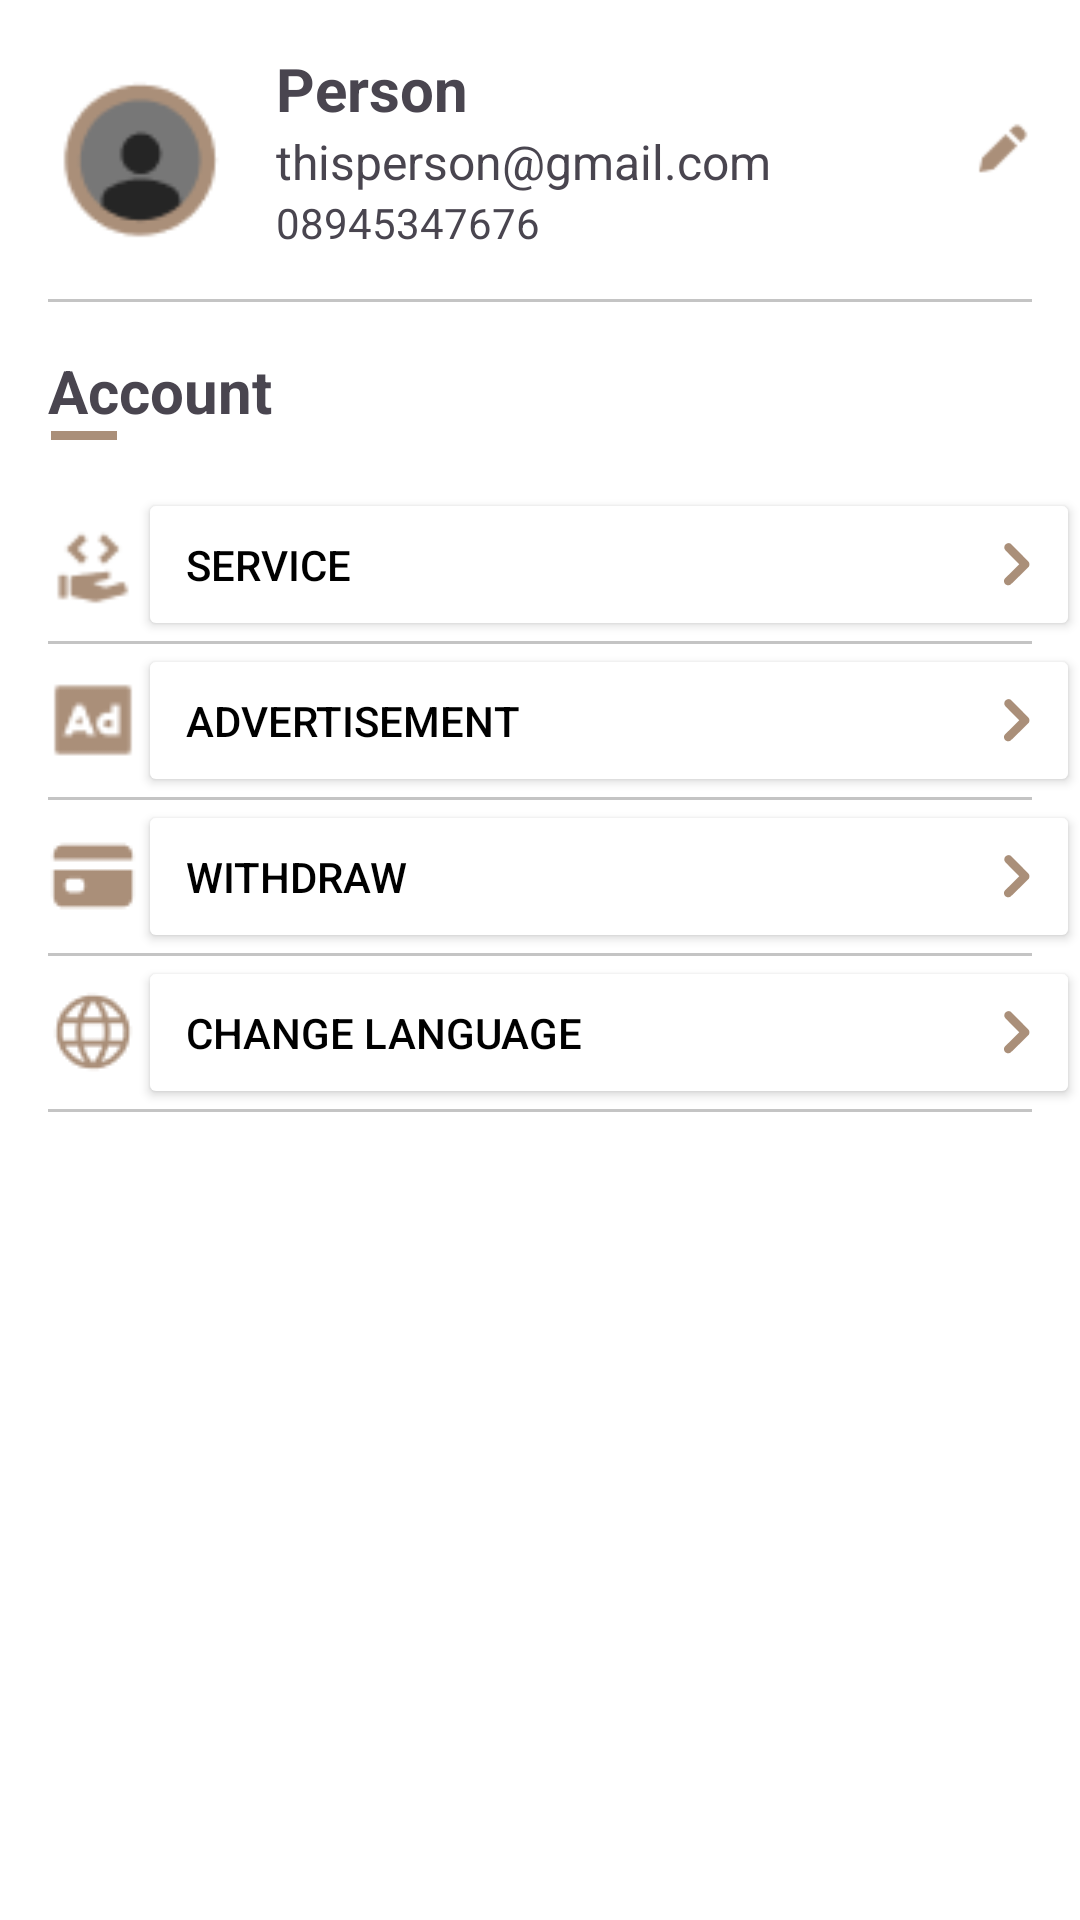

Layout XML and referenced resources for this Android screen:
<!-- AndroidManifest.xml: application theme Theme.EasyBridal_Partner -->
<!-- res/layout/fragment_account_menu.xml -->
<?xml version="1.0" encoding="utf-8"?>
<LinearLayout xmlns:android="http://schemas.android.com/apk/res/android"
    xmlns:app="http://schemas.android.com/apk/res-auto"
    android:layout_width="match_parent"
    android:layout_height="match_parent"
    android:background="@color/white"
    android:orientation="vertical"
    xmlns:tools="http://schemas.android.com/tools"
    tools:context=".FragmentAccountMenu"
    >

    <LinearLayout
        android:layout_width="match_parent"
        android:layout_height="wrap_content"
        android:background="@color/white"
        android:orientation="horizontal"
        android:padding="16dp">

        <ImageView
            android:layout_width="60dp"
            android:layout_height="match_parent"
            android:src="@drawable/account_profile" />

        <LinearLayout
            android:layout_width="wrap_content"
            android:layout_height="wrap_content"
            android:layout_marginStart="16dp"
            android:orientation="vertical">

            <TextView
                android:id="@+id/TextViewNameAccount"
                android:layout_width="wrap_content"
                android:layout_height="wrap_content"
                android:text="Person"
                android:textSize="20sp"
                android:textStyle="bold" />

            <TextView
                android:id="@+id/TextViewEmailAccount"
                android:layout_width="wrap_content"
                android:layout_height="wrap_content"
                android:text="thisperson@gmail.com"
                android:textSize="16sp" />

            <TextView
                android:id="@+id/TextViewPhoneAccount"
                android:layout_width="wrap_content"
                android:layout_height="wrap_content"
                android:text="08945347676"
                android:textSize="14sp" />
        </LinearLayout>

        <Space
            android:layout_width="0dp"
            android:layout_height="0dp"
            android:layout_weight="1" />

        <ImageView
            android:id="@+id/editProfileImageView"
            android:layout_width="20dp"
            android:layout_height="match_parent"
            android:src="@drawable/pencil_icon" />


    </LinearLayout>

    <View
        android:layout_width="match_parent"
        android:layout_height="1dp"
        android:layout_marginStart="16dp"
        android:layout_marginEnd="16dp"
        android:background="@color/abu" />


    <LinearLayout
        android:layout_width="match_parent"
        android:layout_height="wrap_content"
        android:orientation="vertical"
        android:padding="16dp">

        <TextView
            android:layout_width="wrap_content"
            android:layout_height="wrap_content"
            android:text="Account"
            android:textSize="20sp"
            android:textStyle="bold" />

        <View
            android:layout_width="match_parent"
            android:layout_height="3dp"
            android:layout_marginStart="1dp"
            android:layout_marginEnd="305dp"
            android:background="@color/coklat" />

    </LinearLayout>

    
    <LinearLayout
        android:layout_width="match_parent"
        android:layout_height="wrap_content"
        android:orientation="vertical">

        <LinearLayout
            android:layout_width="match_parent"
            android:layout_height="wrap_content"
            android:orientation="horizontal">

            <ImageView
                android:layout_width="30dp"
                android:layout_height="30dp"
                android:layout_gravity="center_vertical"
                android:layout_marginStart="16dp"
                app:srcCompat="@drawable/icons_service" />

            <Button
                android:id="@+id/serviceButton"
                android:layout_width="match_parent"
                android:layout_height="wrap_content"
                android:backgroundTint="@color/white"
                android:drawableRight="@drawable/arrow"
                android:gravity="start|center_vertical"
                android:padding="16dp"
                android:text="Service"
                android:textColor="@color/black" />
        </LinearLayout>

        <View
            android:layout_width="match_parent"
            android:layout_height="1dp"
            android:layout_marginStart="16dp"
            android:layout_marginEnd="16dp"
            android:background="@color/abu" />

    </LinearLayout>

    
    <LinearLayout
        android:layout_width="match_parent"
        android:layout_height="wrap_content"
        android:orientation="vertical">

        <LinearLayout
            android:layout_width="match_parent"
            android:layout_height="wrap_content"
            android:orientation="horizontal">

            <ImageView
                android:layout_width="30dp"
                android:layout_height="30dp"
                android:layout_gravity="center_vertical"
                android:layout_marginStart="16dp"
                app:srcCompat="@drawable/ad_icon" />

            <Button
                android:id="@+id/advertisementButton"
                android:layout_width="match_parent"
                android:layout_height="wrap_content"
                android:backgroundTint="@color/white"
                android:drawableRight="@drawable/arrow"
                android:gravity="start|center_vertical"
                android:padding="16dp"
                android:text="Advertisement"
                android:textColor="@color/black" />


        </LinearLayout>

        <View
            android:layout_width="match_parent"
            android:layout_height="1dp"
            android:layout_marginStart="16dp"
            android:layout_marginEnd="16dp"
            android:background="@color/abu" /> 

    </LinearLayout>

    
    <LinearLayout
        android:layout_width="match_parent"
        android:layout_height="wrap_content"
        android:orientation="vertical">

        <LinearLayout
            android:layout_width="match_parent"
            android:layout_height="wrap_content"
            android:orientation="horizontal">

            <ImageView
                android:layout_width="30dp"
                android:layout_height="30dp"
                android:layout_gravity="center_vertical"
                android:layout_marginStart="16dp"
                app:srcCompat="@drawable/payment_icon" />

            <Button
                android:id="@+id/paymentButton"
                android:layout_width="match_parent"
                android:layout_height="wrap_content"
                android:backgroundTint="@color/white"
                android:drawableRight="@drawable/arrow"
                android:gravity="start|center_vertical"
                android:padding="16dp"
                android:text="Withdraw"
                android:textColor="@color/black" />
        </LinearLayout>

        <View
            android:layout_width="match_parent"
            android:layout_height="1dp"
            android:layout_marginStart="16dp"
            android:layout_marginEnd="16dp"
            android:background="@color/abu" /> 

    </LinearLayout>

    
    <LinearLayout
        android:layout_width="match_parent"
        android:layout_height="wrap_content"
        android:orientation="vertical">

        <LinearLayout
            android:layout_width="match_parent"
            android:layout_height="wrap_content"
            android:orientation="horizontal">

            <ImageView
                android:layout_width="30dp"
                android:layout_height="30dp"
                android:layout_gravity="center_vertical"
                android:layout_marginStart="16dp"
                app:srcCompat="@drawable/lang_icon" />

            <Button
                android:id="@+id/languageButton"
                android:layout_width="match_parent"
                android:layout_height="wrap_content"
                android:backgroundTint="@color/white"
                android:drawableRight="@drawable/arrow"
                android:gravity="start|center_vertical"
                android:padding="16dp"
                android:text="Change Language"
                android:textColor="@color/black" />


        </LinearLayout>

        <View
            android:layout_width="match_parent"
            android:layout_height="1dp"
            android:layout_marginStart="16dp"
            android:layout_marginEnd="16dp"
            android:background="@color/abu" /> 

    </LinearLayout>

</LinearLayout>
<!-- resources referenced by this layout -->
<resources>
  <color name="abu">#C4C4C4</color>
  <color name="black">#FF000000</color>
  <color name="coklat">#AA8F79</color>
  <color name="white">#FFFFFFFF</color>
  <!-- drawable account_profile: png bitmap (drawable-nodpi, 1829 bytes) -->
  <!-- drawable ad_icon: png bitmap (drawable-nodpi, 545 bytes) -->
  <!-- drawable arrow: png bitmap (drawable-nodpi, 618 bytes) -->
  <!-- drawable icons_service: png bitmap (drawable-nodpi, 605 bytes) -->
  <!-- drawable lang_icon: png bitmap (drawable-nodpi, 993 bytes) -->
  <!-- drawable payment_icon: png bitmap (drawable-nodpi, 443 bytes) -->
  <!-- drawable pencil_icon: png bitmap (drawable-nodpi, 372 bytes) -->
  <style name="Theme.EasyBridal_Partner" parent="Base.Theme.EasyBridal_Partner" />
  <style name="Base.Theme.EasyBridal_Partner" parent="Theme.Material3.DayNight.NoActionBar">
          
          
      </style>
</resources>
